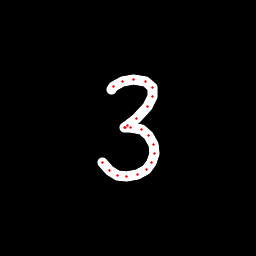

Data behind this chart, as committed beside it:
x, y, hover, eod
111.1, 89.9, 0.0, 0.0
113.8, 86.31, 0.0, 0.0
122, 81.52, 0.0, 0.0
133.7, 79.66, 0.0, 0.0
145.7, 81.52, 0.0, 0.0
152.2, 87.43, 0.0, 0.0
152.5, 96.85, 0.0, 0.0
147.5, 106.7, 0.0, 0.0
136.4, 118, 0.0, 0.0
127.6, 125.3, 0.0, 0.0
124.4, 127.6, 0.0, 0.0
125.2, 127.7, 0.0, 0.0
131, 127.1, 0.0, 0.0
141.2, 129.5, 0.0, 0.0
148.6, 135.2, 0.0, 0.0
153.6, 144, 0.0, 0.0
154, 153.5, 0.0, 0.0
151.3, 162.5, 0.0, 0.0
146.4, 169, 0.0, 0.0
137.7, 174.4, 0.0, 0.0
126.9, 176.6, 0.0, 0.0
117.8, 175.3, 0.0, 0.0
109.1, 170.4, 0.0, 0.0
102.1, 162.7, 0.0, 1.0
